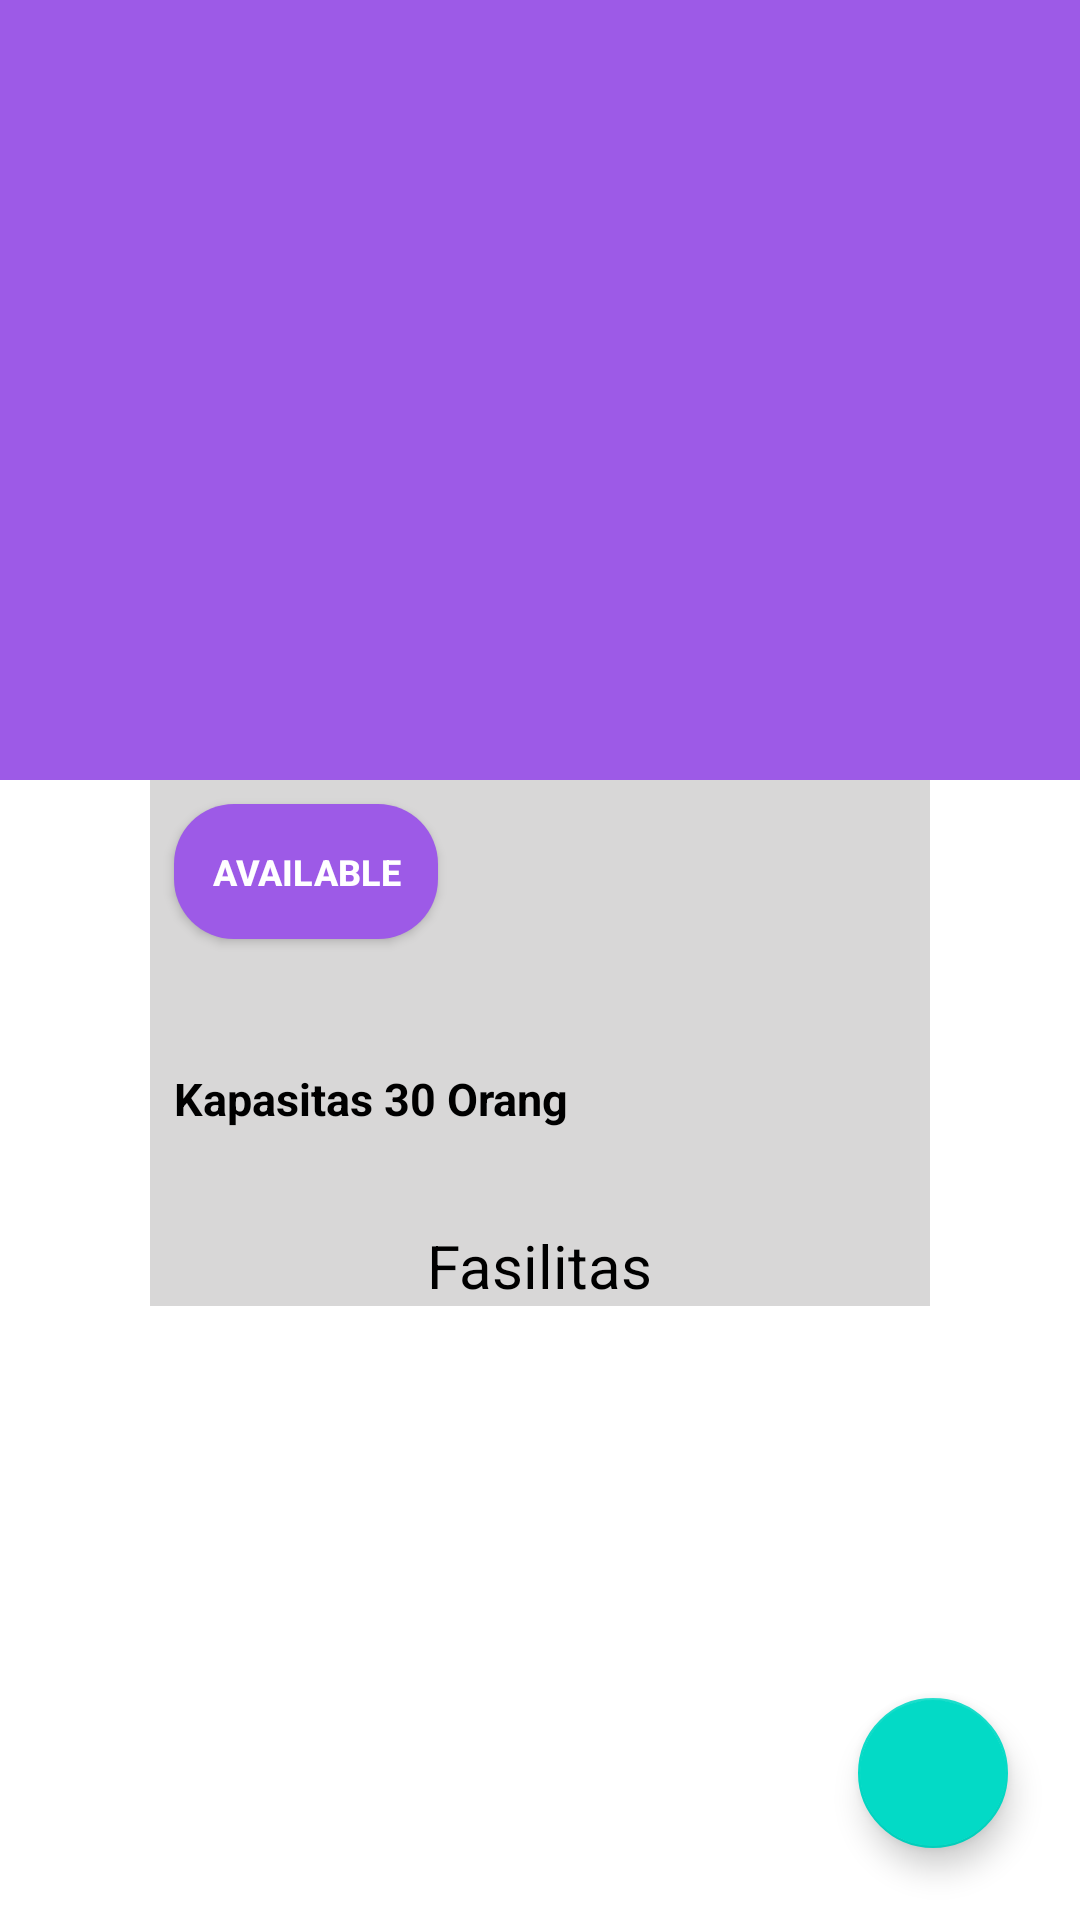

Reconstruct the res/layout file that produces this screen, plus the resources it refers to.
<!-- AndroidManifest.xml: application theme AppTheme -->
<!-- res/layout/activity_detail.xml -->
<?xml version="1.0" encoding="utf-8"?>
<layout xmlns:android="http://schemas.android.com/apk/res/android"
    xmlns:app="http://schemas.android.com/apk/res-auto"
    xmlns:tools="http://schemas.android.com/tools">
    <data>
        <variable
            name="viewmodel"
            type="com.rrdev.roombookingmvvm.ui.home.detail.DetailViewModel" />
    </data>
    <androidx.constraintlayout.widget.ConstraintLayout
        android:id="@+id/root_layout"
        android:layout_width="match_parent"
        android:layout_height="match_parent"
        tools:context=".ui.home.detail.DetailActivity">

        <androidx.coordinatorlayout.widget.CoordinatorLayout
            android:layout_width="match_parent"
            android:layout_height="match_parent">

            <com.google.android.material.appbar.AppBarLayout
                android:layout_width="match_parent"
                android:layout_height="wrap_content"
                android:fitsSystemWindows="true"
                android:theme="@style/ThemeOverlay.AppCompat.Dark.ActionBar"
                app:layout_constraintEnd_toEndOf="parent"
                app:layout_constraintStart_toStartOf="parent"
                app:layout_constraintTop_toTopOf="parent">

                <com.google.android.material.appbar.CollapsingToolbarLayout
                    android:layout_width="match_parent"
                    android:layout_height="260dp"
                    android:fitsSystemWindows="true"
                    app:contentScrim="?attr/colorPrimary"
                    app:expandedTitleTextAppearance="@android:color/transparent"
                    app:layout_scrollFlags="scroll|exitUntilCollapsed">

                    <FrameLayout
                        android:layout_width="fill_parent"
                        android:layout_height="fill_parent">

                        <ImageView
                            android:id="@+id/det_gambar"
                            android:layout_width="fill_parent"
                            android:layout_height="fill_parent"
                            android:scaleType="fitXY"
                            android:src="@drawable/img_contoh"
                            android:contentDescription="@string/todo" />
                    </FrameLayout>

                    <androidx.appcompat.widget.Toolbar
                        android:id="@+id/toolbar_detail_wisata"
                        android:layout_width="match_parent"
                        android:layout_height="50dp"
                        app:layout_collapseMode="pin"
                        app:popupTheme="@style/ThemeOverlay.AppCompat.Light" />
                </com.google.android.material.appbar.CollapsingToolbarLayout>

            </com.google.android.material.appbar.AppBarLayout>

            <androidx.core.widget.NestedScrollView
                android:layout_width="match_parent"
                android:layout_height="match_parent"
                android:layout_below="@+id/app_bar_layout_detail"
                android:clipToPadding="false"
                app:layout_behavior="@string/appbar_scrolling_view_behavior">

                <androidx.constraintlayout.widget.ConstraintLayout
                    android:layout_width="match_parent"
                    android:layout_height="match_parent"
                    android:layout_marginStart="50dp"
                    android:layout_marginLeft="50dp"
                    android:layout_marginEnd="50dp"
                    android:layout_marginRight="50dp"
                    android:background="@color/grey">

                    <Button
                        android:id="@+id/button2"
                        android:layout_width="wrap_content"
                        android:layout_height="45dp"
                        android:layout_marginStart="8dp"
                        android:layout_marginLeft="8dp"
                        android:layout_marginTop="8dp"
                        android:background="@drawable/bg_available"
                        android:text="@string/available"
                        android:textColor="@color/white"
                        android:textSize="12sp"
                        android:textStyle="bold"
                        app:layout_constraintStart_toStartOf="parent"
                        app:layout_constraintTop_toTopOf="parent" />

                    <TextView
                        android:id="@+id/tvNamaRoomDetailAct"
                        android:layout_width="wrap_content"
                        android:layout_height="wrap_content"
                        android:layout_marginStart="8dp"
                        android:layout_marginLeft="8dp"
                        android:layout_marginTop="16dp"
                        tools:text="@string/ruang_3_4_1"
                        android:textColor="@color/black"
                        android:textSize="20sp"
                        android:textStyle="bold"
                        app:layout_constraintStart_toStartOf="parent"
                        app:layout_constraintTop_toBottomOf="@+id/button2" />

                    <TextView
                        android:id="@+id/tvKapasitasRoomHome"
                        android:layout_width="wrap_content"
                        android:layout_height="wrap_content"
                        android:layout_marginStart="8dp"
                        android:layout_marginLeft="8dp"
                        android:text="@string/kapasitas_30_orang"
                        android:textColor="@color/black"
                        android:textSize="15sp"
                        android:textStyle="bold"
                        app:layout_constraintStart_toStartOf="parent"
                        app:layout_constraintTop_toBottomOf="@+id/tvNamaRoomDetailAct" />

                    <TextView
                        android:layout_width="wrap_content"
                        android:layout_height="wrap_content"
                        android:layout_marginTop="32dp"
                        android:text="Fasilitas"
                        android:textColor="@color/black"
                        android:textSize="20sp"
                        app:layout_constraintEnd_toEndOf="parent"
                        app:layout_constraintStart_toStartOf="parent"
                        app:layout_constraintTop_toBottomOf="@+id/tvKapasitasRoomHome" />

                </androidx.constraintlayout.widget.ConstraintLayout>

            </androidx.core.widget.NestedScrollView>

        </androidx.coordinatorlayout.widget.CoordinatorLayout>

        <com.google.android.material.floatingactionbutton.FloatingActionButton
            android:onClick="@{viewmodel::onBookingRoom}"
            android:src="@drawable/ic_add"
            android:layout_width="50dp"
            android:layout_height="50dp"
            android:layout_marginEnd="24dp"
            android:layout_marginRight="24dp"
            android:layout_marginBottom="24dp"
            app:layout_constraintBottom_toBottomOf="parent"
            app:layout_constraintEnd_toEndOf="parent" />

    </androidx.constraintlayout.widget.ConstraintLayout>
</layout>
<!-- resources referenced by this layout -->
<resources>
  <color name="black">#000000</color>
  <color name="grey">#D8D7D7</color>
  <color name="white">#fff</color>
  <!-- drawable bg_available (drawable-v24) -->
  <?xml version="1.0" encoding="utf-8"?>
  <shape xmlns:android="http://schemas.android.com/apk/res/android" android:shape="rectangle" >
      <corners
          android:radius="20dp" />
  
      <solid
          android:color="@color/purple"/>
  
  </shape>
  <string name="available">Available</string>
  <string name="kapasitas_30_orang">Kapasitas 30 Orang</string>
  <string name="ruang_3_4_1">Ruang 3.4.1</string>
  <string name="todo">TODO</string>
  <style name="AppTheme" parent="Theme.MaterialComponents.Light.DarkActionBar">
          
          <item name="colorPrimary">@color/colorPrimary</item>
          <item name="colorPrimaryDark">@color/colorPrimaryDark</item>
          <item name="colorAccent">@color/colorAccent</item>
  
          <item name="windowActionBar">false</item>
          <item name="windowNoTitle">true</item>
      </style>
  <color name="purple">#9D5AE7</color>
  <color name="colorPrimary">#9D5AE7</color>
  <color name="colorPrimaryDark">#000000</color>
  <color name="colorAccent">#9D5AE7</color>
</resources>
